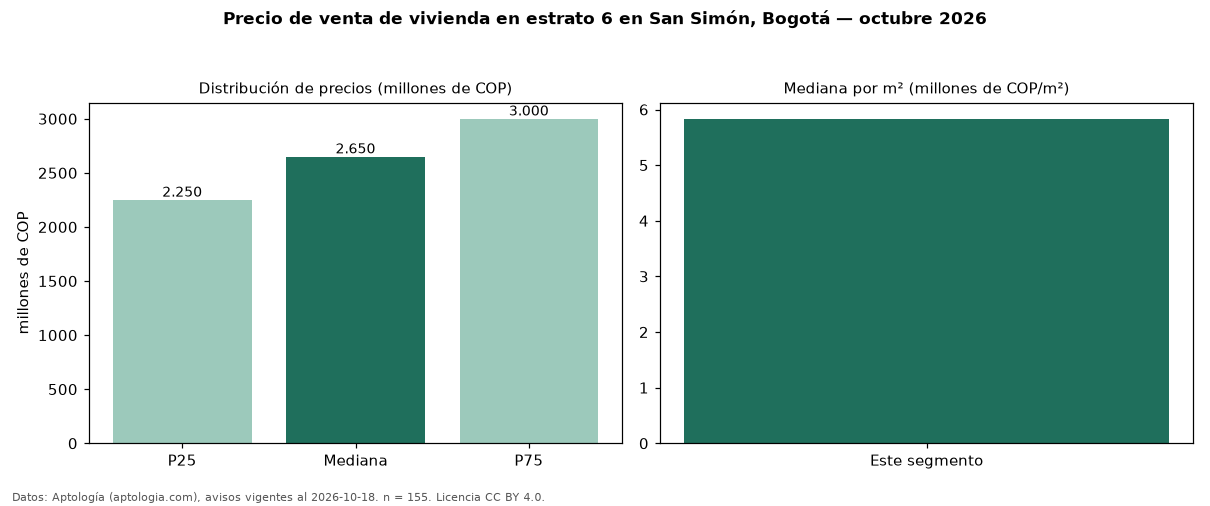

Values plotted in this chart, from the file beside it:
seccion, metrica, valor, moneda, n
precio, p25, 2250000000, COP, 155
precio, mediana, 2650000000, COP, 155
precio, p75, 3000000000, COP, 155
precio, minimo, 1550000000, COP, 155
precio, maximo, 4800000000, COP, 155
m2, mediana_precio_m2, 5833333, COP, 151
m2, area_mediana_m2, 448.5, m2, 151
admin, mediana_admin_mes, 1877000, COP, 137
banos, mediana_banos, 5.0, , 
parqueadero, pct_con_parqueadero, 100.0, %, 155
estrato, estrato_mas_frecuente, 6, , 155
habitaciones, 3+, 2650000000, COP, 155
fuente, fecha_datos, 2026-10-18, , 
fuente, atribucion, https://www.aptologia.com/venta/bogota, , 
fuente, licencia, CC BY 4.0, , 
